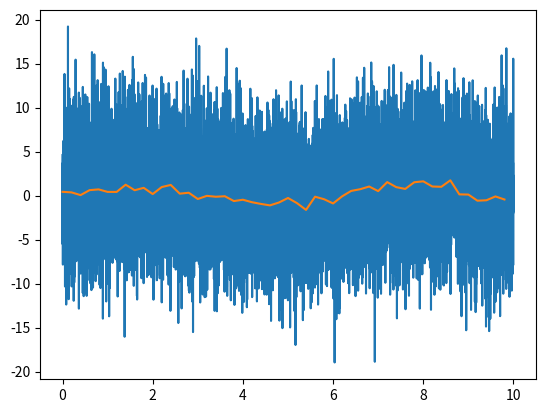

The script that saved this image: (Note: this script raises an exception after producing the figure.)
# here is the code we'd like to include in the module:

import numpy as np

def downsample(data, n, axis=0):
    """Reduce the number of samples in an array by averaging together
    n samples at a time.
    """
    if n <= 1:
        return data
    new_len = data.shape[axis] // n
    s = list(data.shape)
    s[axis] = new_len
    s.insert(axis+1, n)
    sl = [slice(None)] * data.ndim
    sl[axis] = slice(0, new_len*n)
    d1 = data[tuple(sl)]
    d1.shape = tuple(s)
    d2 = d1.mean(axis+1)
    return d2

import matplotlib.pyplot as plt
%matplotlib inline

t = np.linspace(0, 10, 10000)
data = np.sin(t) + 5 * np.random.normal(size=len(t))
plt.plot(t, data);

ds_data = downsample(data, 200)
plt.plot(t[::200], ds_data);

# Import the new definition of `downsample` from your module
from my_module import downsample

# If you get "ImportError: No module named my_module", then make sure
# the .py file was saved in the correct location.

# test again:
ds_data = downsample(data, 200)
plt.plot(t[::200], ds_data);

from my_package.my_module import downsample

# test again:
ds_data = downsample(data, 200)
plt.plot(t[::200], ds_data);

import my_package.my_module

# my_package contains a namespace with the variable "my_module"
dir(my_package)

# my_module contains its own namespace where the "downsample" function is defined and numpy has been imported
dir(my_package.my_module)

# The notebook we are working in contains its own namespace, which includes the name "my_package",
# amongst others.
dir()